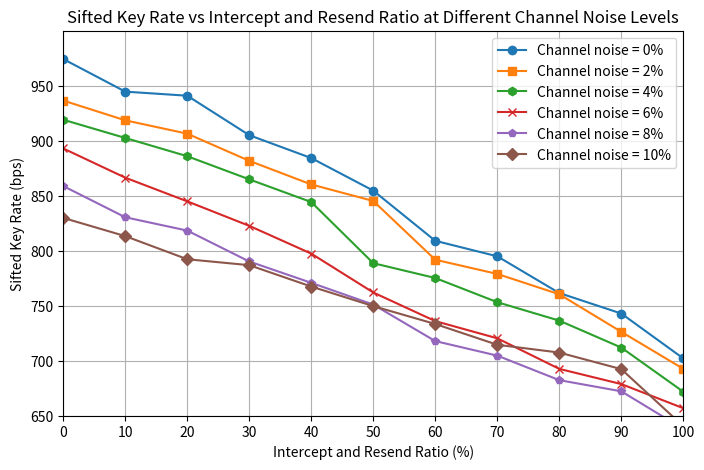

Write the Python code that produced this figure.
import matplotlib.pyplot as plt
import numpy as np


intercept_resend_ratio = [0, 10, 20, 30, 40, 50, 60, 70, 80, 90, 100]

# Data for Channel noise = 0%
keyrate_0 = [
    974.4632419383504,
    944.8445864281342,
    941.141777385607,
    905.2558219585131,
    884.458987427202,
    854.832133863112,
    809.2349631086635,
    795.1535600937227,
    761.7649969294564,
    743.141267492521,
    702.3238945447977
]
# Data for Channel noise = 1%
keyrate_1 = [
    960.162786479112,
    931.762214445465,
    920.0097762214115,
    903.4287799759301,
    864.1738784002088,
    823.4556966023454,
    800.4453995985868,
    773.1984477360796,
    768.4237740434372,
    735.187750761462,
    689.228246947672
]

# Data for Channel noise = 2%
keyrate_2 = [
    936.7183582179626,
    918.7746419898376,
    906.6233147057128,
    881.9343210180821,
    860.4739560316691,
    845.4502899022198,
    792.0340091102544,
    779.1298974764995,
    760.6472255185442,
    726.5140734301059,
    692.8709831424055
]

# Data for Channel noise = 3%
keyrate_3 = [
    931.6396218204063,
    904.2499655145027,
    891.1623119320699,
    871.7195201175498,
    850.9082475126145,
    803.5185177622856,
    782.5917984537831,
    765.2304871025601,
    737.7298509477706,
    717.7981653746564,
    684.1709948110506
]

# Data for Channel noise = 4%
keyrate_4 = [
    919.3033351810122,
    902.7295605360066,
    886.1351806507962,
    865.1017760914172,
    844.4555111724212,
    788.8965952398049,
    775.4174522256349,
    753.4367010353488,
    736.6795058666877,
    712.1957123024565,
    672.0406036961966
]

# Data for Channel noise = 5%
keyrate_5 = [
    913.5550128590864,
    899.920805052182,
    834.4074398087034,
    821.5932433496025,
    819.599602851847,
    792.5128647253082,
    750.1199985681202,
    740.1454647558453,
    723.8580097655304,
    709.8867062731027,
    669.9585736916241
]

keyrate_6 = [
    893.1819933256938,
    866.6222147016788,
    845.109185054209,
    822.8378205826024,
    797.5850496705461,
    762.2502391492349,
    736.2363571414296,
    720.6082856873321,
    692.8133355824988,
    679.0003598466706,
    657.0667195011845
]


keyrate_8 = [
    859.0065078382764,
    830.6448263345555,
    818.5235670084519,
    790.436413782231,
    771.0263866591869,
    751.2490954772516,
    718.0696982975849,
    704.8638076617348,
    682.5643118136612,
    672.4310048353343,
    638.233363009995
]


keyrate_10 = [
    830.0533200349721,
    813.4943622789972,
    792.4850529783307,
    787.0865503062687,
    767.6511368561771,
    749.8752342894444,
    733.6042575132071,
    714.7295917048975,
    707.6312918754755,
    692.5780048948418,
    640.7130972748107
]

# Plotting the data
plt.figure(figsize=(8, 5))
plt.plot(intercept_resend_ratio, keyrate_0, marker='o', label='Channel noise = 0%')
plt.plot(intercept_resend_ratio, keyrate_2, marker='s', label='Channel noise = 2%')
plt.plot(intercept_resend_ratio, keyrate_4, marker='h', label='Channel noise = 4%')
plt.plot(intercept_resend_ratio, keyrate_6, marker='x', label='Channel noise = 6%')
plt.plot(intercept_resend_ratio, keyrate_8, marker='p', label='Channel noise = 8%')
plt.plot(intercept_resend_ratio, keyrate_10, marker='D', label='Channel noise = 10%')


plt.xlim(0, 100)
plt.ylim(650, 1000)


plt.yticks(np.arange(650, 1000, 50))
plt.xticks(np.arange(0, 101, 10))


# Adding labels and title
plt.xlabel('Intercept and Resend Ratio (%)')
plt.ylabel('Sifted Key Rate (bps)')
plt.title('Sifted Key Rate vs Intercept and Resend Ratio at Different Channel Noise Levels')
plt.legend()
plt.grid(True)
plt.savefig('SiftedKey_Rate_vs_ITA_Ratio_Different_Channel_Noise_Levels.png', format='png', bbox_inches="tight", dpi=300)

# Display the plot
plt.show()
